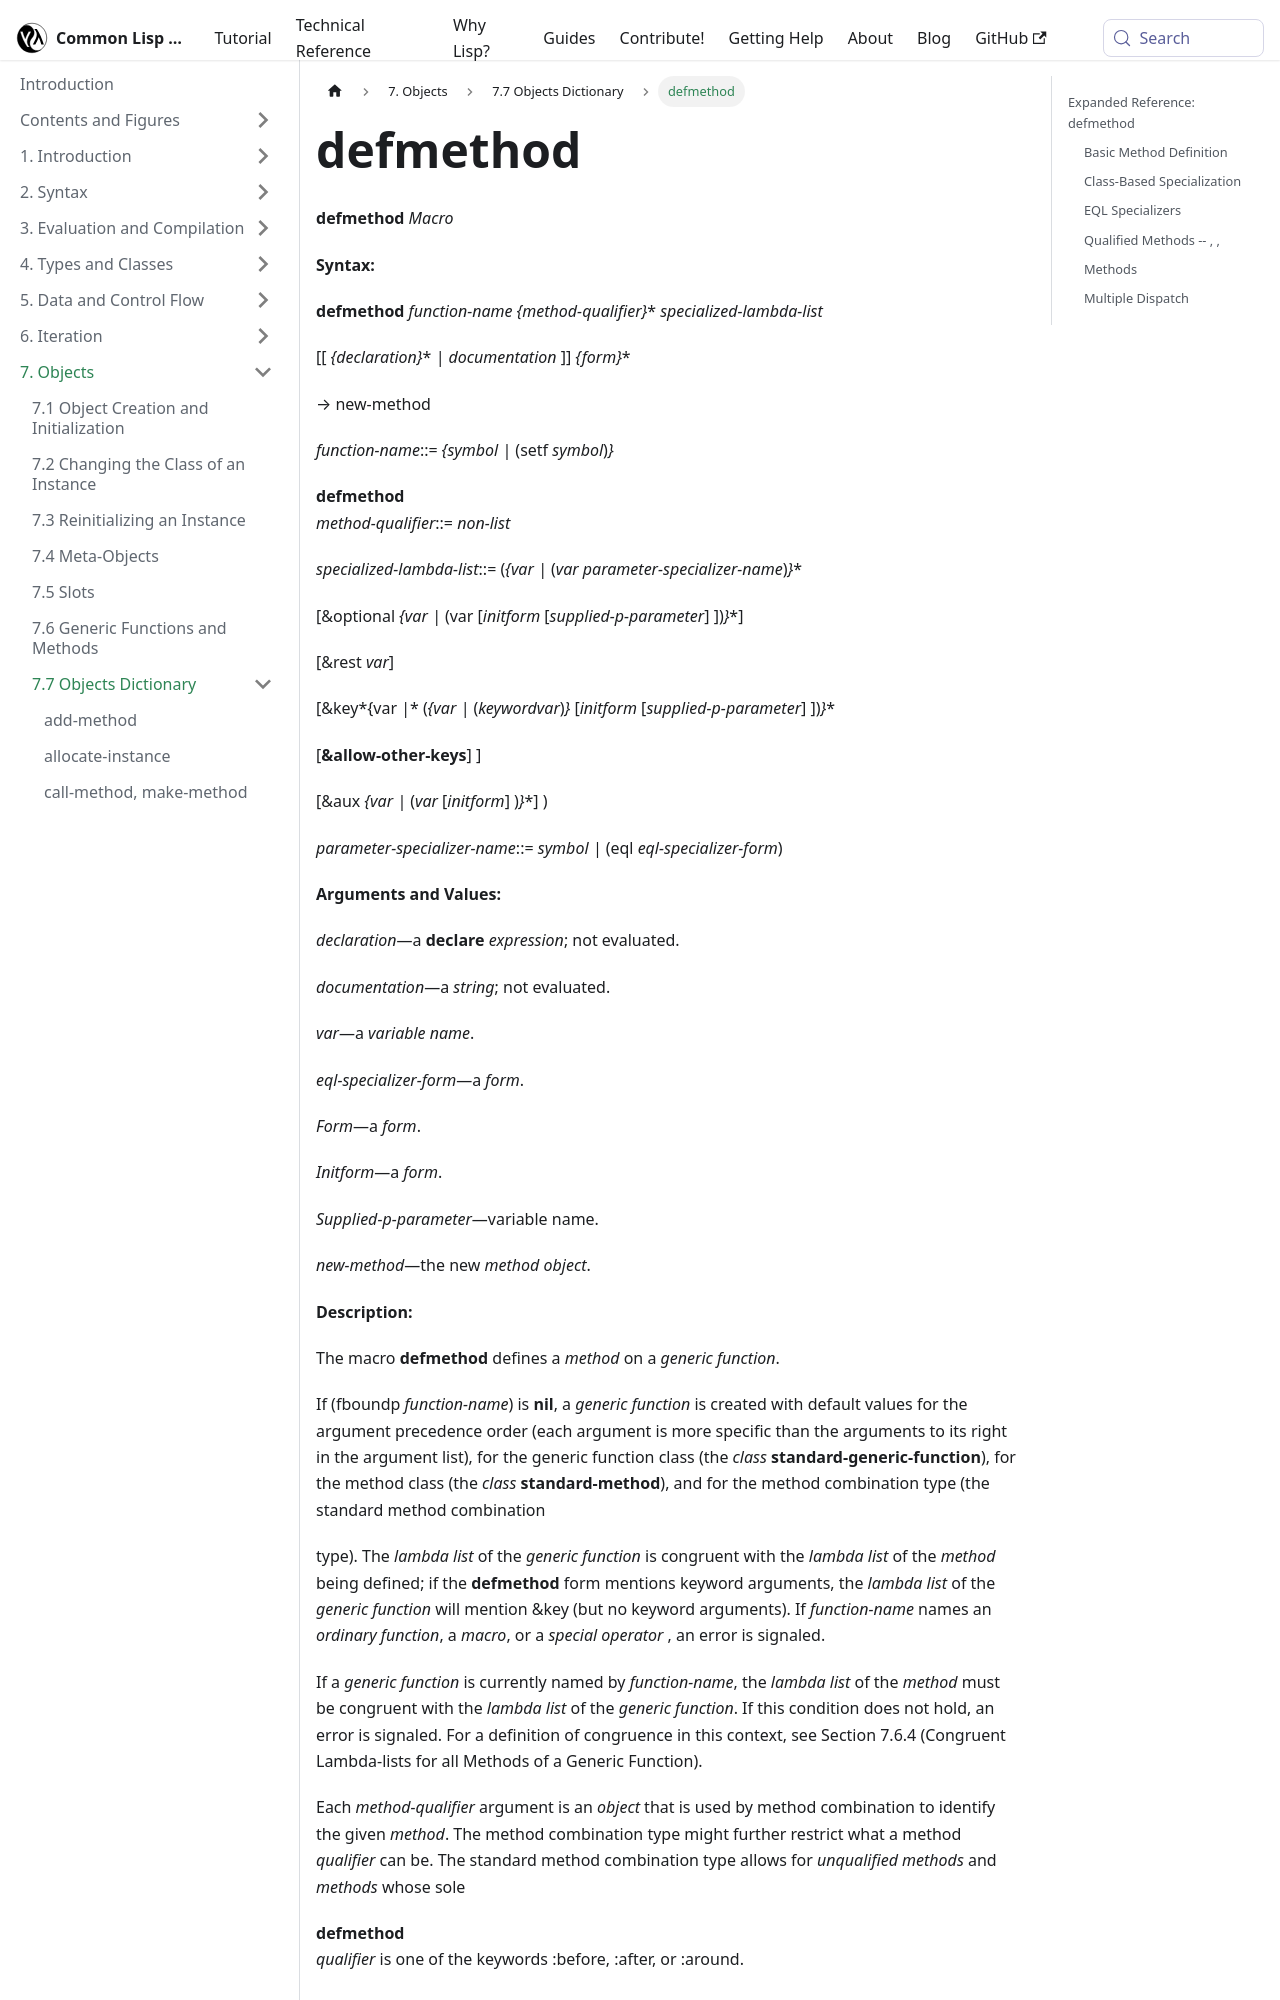

repository: lisp-docs/cl-language-reference · page: chap-7/h-h-dictionary/defmethod_macro.html · generator: docusaurus

---
title: "defmethod"
---

# defmethod

import DefmethodMacro from './_defmethod_macro.md';

<DefmethodMacro />

## Expanded Reference: defmethod

### Basic Method Definition

`defmethod` defines a method on a generic function, specialized on the types of its required arguments. If the generic function does not yet exist, it is automatically created.

```lisp
(defgeneric speak (animal))

(defmethod speak ((a string))
  (format nil "~A says something" a))

(speak "The parrot")
=> "The parrot says something"
```
